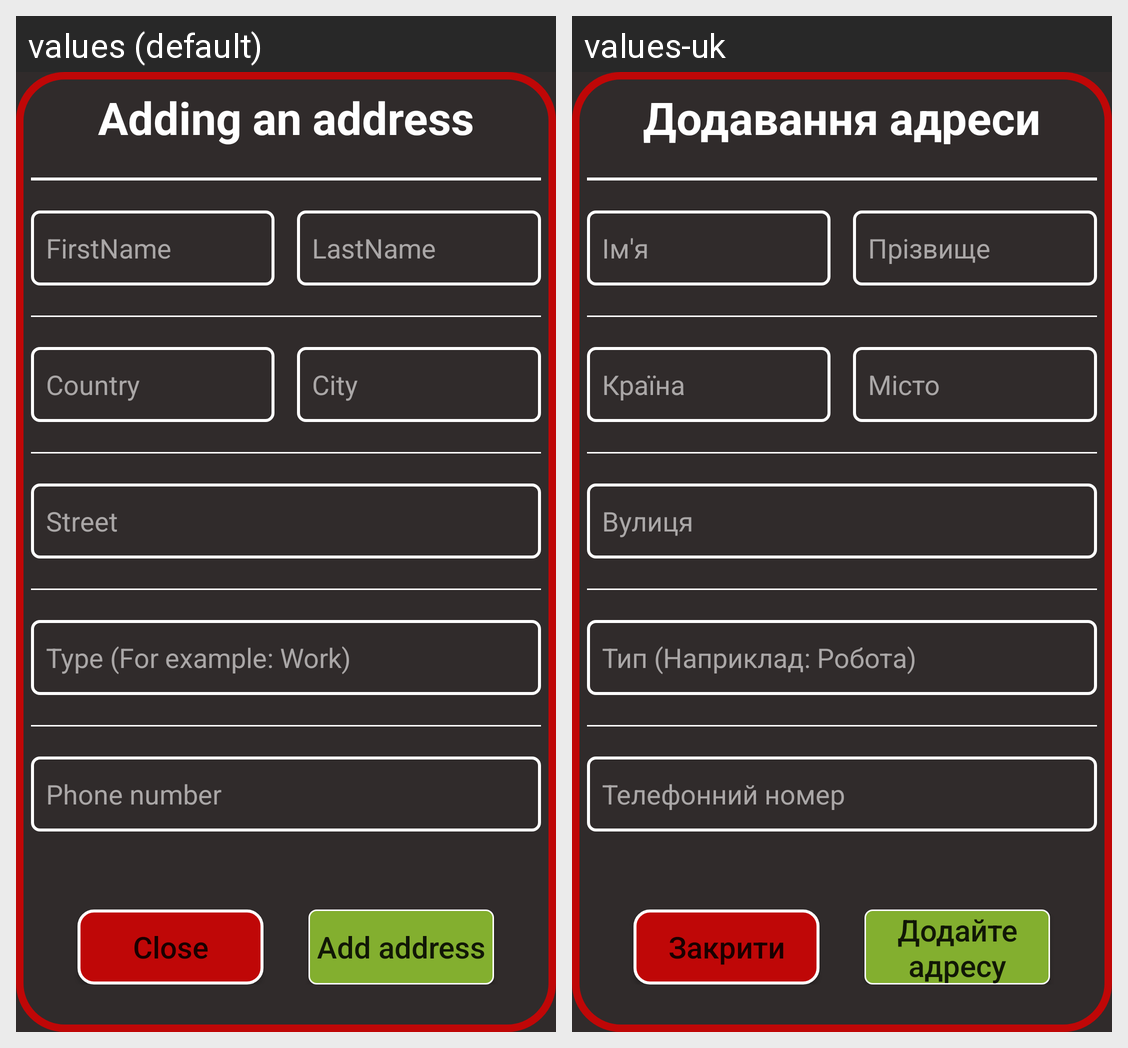

This grid shows one Android layout under two languages. Give, for every string resource on the screen, its name, the default text and each shown locale's text.
Android screen res/layout/bottom_sheet_address_dialog.xml rendered under 2 locales, left to right: values (default), values-uk. Device: Nexus 5 (rendered at 1080×1920; each locale shown at half size, 540×960, under a caption strip naming it); theme Theme.DBDMarket.
Strings drawn on this screen, with the default value and each locale's value (text and hints the layout hard-codes, and strings that could not be matched under every locale, appear in the picture but are not listed):

addingAddressTitleTextViewString
  values: Adding an address
  values-uk: Додавання адреси

firstNameAddressEditTextHintString
  values: FirstName
  values-uk: Ім'я

lastNameAddressEditTextHintString
  values: LastName
  values-uk: Прізвище

countryAddressEditTextHintString
  values: Country
  values-uk: Країна

cityAddressEditTextHintString
  values: City
  values-uk: Місто

streetAddressEditTextHintString
  values: Street
  values-uk: Вулиця

typeAddressEditTextHintString
  values: Type (For example: Work)
  values-uk: Тип (Наприклад: Робота)

phoneNumberAddressEditTextHintString
  values: Phone number
  values-uk: Телефонний номер

closeBottomSheetDialogButtonTextString
  values: Close
  values-uk: Закрити

addAddressButtonTextString
  values: Add address
  values-uk: Додайте адресу
